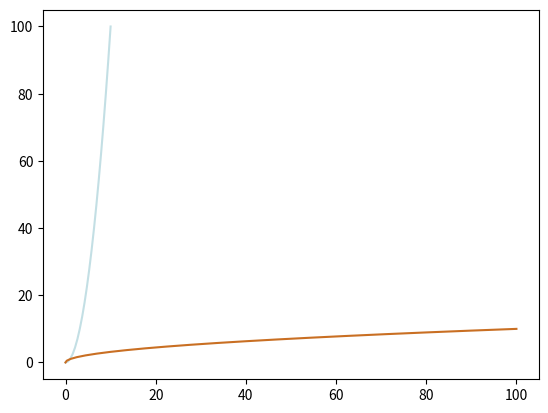
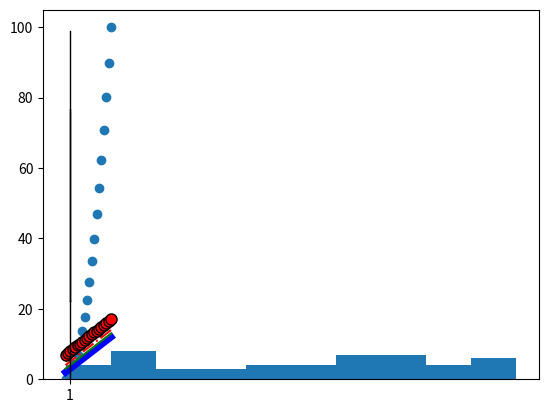

Python code for these plots, in order:
import numpy as np
import matplotlib.pyplot as plt

numpyDizisi1 = np.linspace(0,10,20)
numpyDizisi2 = numpyDizisi1**2

(benimFigur, benimEksen) = plt.subplots()
benimEksen.plot(numpyDizisi1,numpyDizisi2,"#3A95A8",alpha=0.3)  #alpha = 0-1 arası saydamlık 
benimEksen.plot(numpyDizisi2,numpyDizisi1,"#C96F23")
plt.show()


(yeniFigur, yeniEksen) = plt.subplots()
yeniEksen.plot(numpyDizisi1,numpyDizisi1+2 ,color="blue",linewidth = 5.0)   # linewidth = kalınlık
yeniEksen.plot(numpyDizisi1,numpyDizisi1+3 ,color="green")
yeniEksen.plot(numpyDizisi1,numpyDizisi1+4 ,color ="red",linestyle="-.")
yeniEksen.plot(numpyDizisi1,numpyDizisi1+5 ,color ="red",linestyle=":")
yeniEksen.plot(numpyDizisi1,numpyDizisi1+6 ,color ="red",linestyle="--")

yeniEksen.plot(numpyDizisi1,numpyDizisi1+7 ,color ="black",linestyle="--",marker="o",markersize = 8,markerfacecolor="red") #marker verilerin olduğu yerleri işaretler
plt.show()


#FARKLI GRAFİK ÇEŞİTLERİ 
#SCATTER

plt.scatter(numpyDizisi1,numpyDizisi2)
plt.show()

#Histogram

yeniDizi = np.random.randint(0,100,50)
plt.hist(yeniDizi)
plt.show()

#boxplot

plt.boxplot(yeniDizi)
plt.show()